5-way image classification set "split_1_Village" from GitHub (prashikGavali/tomato-disease-project); label vocabulary: tomato bacterial spot, tomato late blight, tomato spider mite, tomato yellow leaf curl virus, tomato healthy.

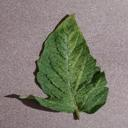
Label: tomato spider mite

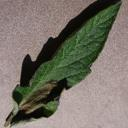
Label: tomato late blight

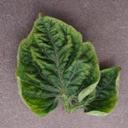
Label: tomato yellow leaf curl virus

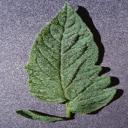
Label: tomato healthy

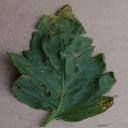
Label: tomato bacterial spot

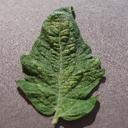
Label: tomato spider mite
